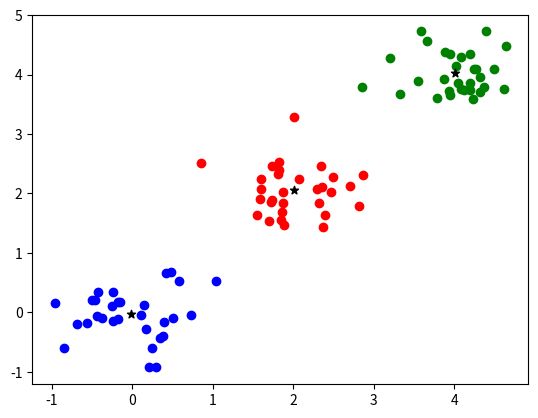

The matplotlib source for this figure: (Note: this script raises an exception after producing the figure.)
import numpy as np
import matplotlib.pyplot as plt


def generate_data_to_cluster(cluster, n_data=1000, data_dim=2):
    data_mean = 2*cluster
    sigma = 0.4
    s1 = np.random.normal(data_mean, sigma, n_data)
    s2 = np.random.normal(data_mean, sigma, n_data)
    combined = np.vstack((s1, s2)).T
    return combined


def add_to_scatterplot(data, color='blue'):
    x = data[:, 0]  # extract the first column as x-coordinates
    y = data[:, 1]  # extract the second column as y-coordinates
    plt.scatter(x, y, color=color)  # make a scatterplot
    #plt.show()  # display the plot

def add_centroid(centroid, color='black'):
    plt.scatter(centroid[0], centroid[1], marker='*', color=color)


def calc_centroid(data):
    return np.mean(data, axis=0)



def sandbox():
    data0 = generate_data_to_cluster(0, n_data=30)
    data1 = generate_data_to_cluster(1, n_data=30)
    data2 = generate_data_to_cluster(2, n_data=30)
    print("Plot Kluster 0")
    add_to_scatterplot(data0)
    print("Plot Kluster 1")
    add_to_scatterplot(data1, color='red')
    print("Plot Kluster 2")
    add_to_scatterplot(data2, color='green')
    print("Plot Kluster")
    centroid0 = calc_centroid(data0)
    centroid1 = calc_centroid(data1)
    centroid2 = calc_centroid(data2)
    print("Centroid of k0 is", centroid0)
    add_centroid(centroid0)
    print("Centroid of k1 is", centroid1)
    add_centroid(centroid1)
    print("Centroid of k2 is", centroid2)
    add_centroid(centroid2)
    plt.savefig("08/kmeans_ex01_result")
    # plt.show()

if __name__ == '__main__':
    print('PyCharm')
    sandbox()